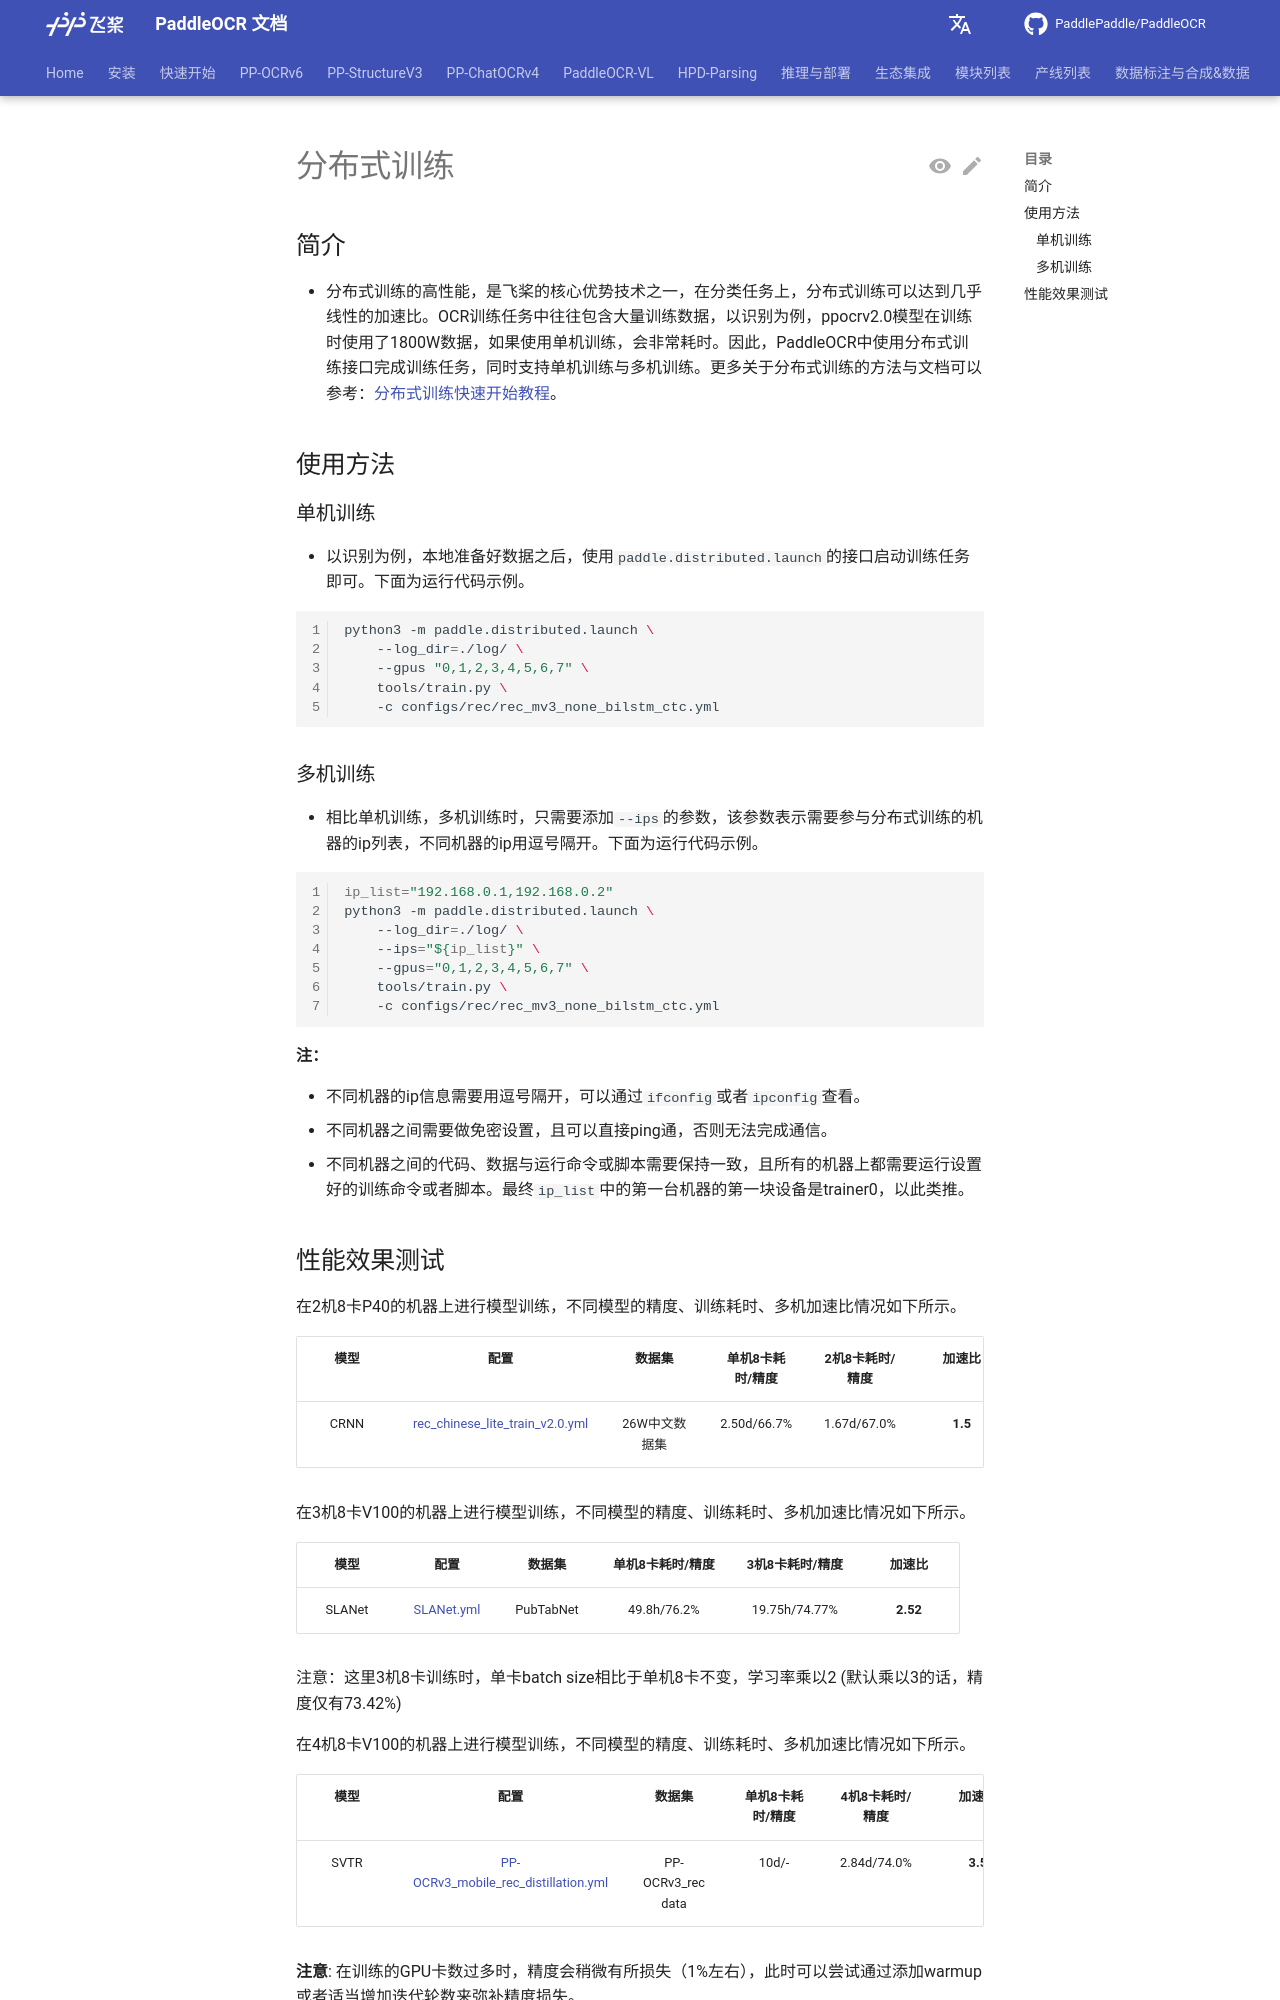

repository: KyleWhyet/dsh-u-20261026-paddlepaddle__paddleocr · page: main/version2.x/ppocr/blog/distributed_training.html · generator: mkdocs

---
comments: true
---

# 分布式训练

## 简介

* 分布式训练的高性能，是飞桨的核心优势技术之一，在分类任务上，分布式训练可以达到几乎线性的加速比。OCR训练任务中往往包含大量训练数据，以识别为例，ppocrv2.0模型在训练时使用了1800W数据，如果使用单机训练，会非常耗时。因此，PaddleOCR中使用分布式训练接口完成训练任务，同时支持单机训练与多机训练。更多关于分布式训练的方法与文档可以参考：[分布式训练快速开始教程](https://fleet-x.readthedocs.io/en/latest/paddle_fleet_rst/parameter_server/ps_quick_start.html)。

## 使用方法

### 单机训练

* 以识别为例，本地准备好数据之后，使用`paddle.distributed.launch`的接口启动训练任务即可。下面为运行代码示例。

```bash linenums="1"
python3 -m paddle.distributed.launch \
    --log_dir=./log/ \
    --gpus "0,1,2,3,4,5,6,7" \
    tools/train.py \
    -c configs/rec/rec_mv3_none_bilstm_ctc.yml
```

### 多机训练

* 相比单机训练，多机训练时，只需要添加`--ips`的参数，该参数表示需要参与分布式训练的机器的ip列表，不同机器的ip用逗号隔开。下面为运行代码示例。

```bash linenums="1"
ip_list="192.168.0.1,192.168.0.2"
python3 -m paddle.distributed.launch \
    --log_dir=./log/ \
    --ips="${ip_list}" \
    --gpus="0,1,2,3,4,5,6,7" \
    tools/train.py \
    -c configs/rec/rec_mv3_none_bilstm_ctc.yml
```

**注：**

* 不同机器的ip信息需要用逗号隔开，可以通过`ifconfig`或者`ipconfig`查看。
* 不同机器之间需要做免密设置，且可以直接ping通，否则无法完成通信。
* 不同机器之间的代码、数据与运行命令或脚本需要保持一致，且所有的机器上都需要运行设置好的训练命令或者脚本。最终`ip_list`中的第一台机器的第一块设备是trainer0，以此类推。
